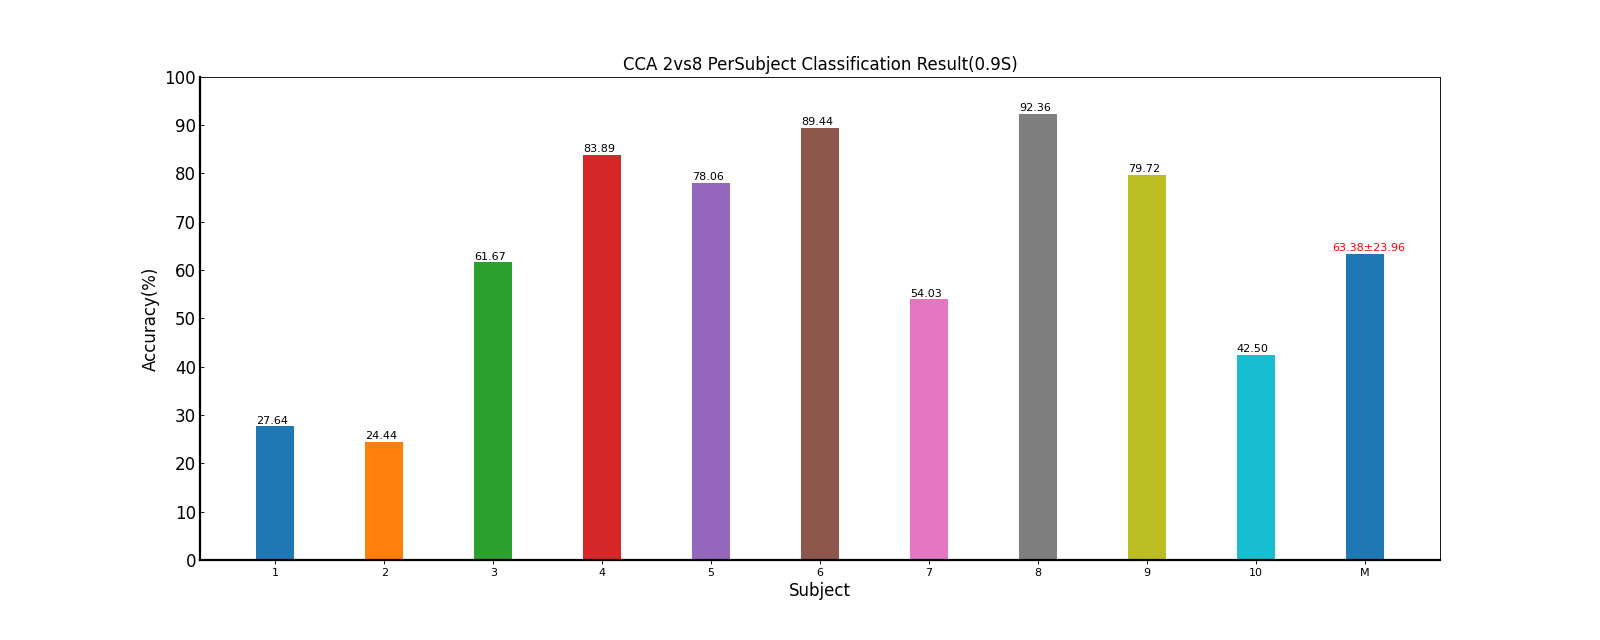

The file beside this chart, header and first rows:
Fold1, Fold2, Fold3, Fold4, Fold5, Mean±Std, ITR(bits/min)
26.39, 29.17, 26.39, 26.39, 29.86, 27.64±1.73, 9.95±1.55
23.61, 25.69, 27.78, 22.92, 22.22, 24.44±2.27, 7.30±1.83
56.25, 68.06, 66.67, 65.28, 52.08, 61.67±7.07, 56.17±12.31
81.94, 86.81, 81.25, 82.64, 86.81, 83.89±2.71, 102.60±6.84
77.78, 76.39, 77.08, 78.47, 80.56, 78.06±1.60, 88.61±3.66
85.42, 90.97, 90.28, 90.28, 90.28, 89.44±2.27, 117.28±6.17
63.19, 42.36, 47.92, 61.11, 55.56, 54.03±8.80, 43.60±13.71
88.89, 92.36, 93.75, 94.44, 92.36, 92.36±2.14, 125.78±6.34
81.25, 79.86, 81.94, 79.86, 75.69, 79.72±2.43, 92.48±5.56
43.06, 45.14, 31.25, 44.44, 48.61, 42.50±6.61, 26.68±7.99
62.78, 63.68, 62.43, 64.58, 63.4, 63.38±23.96, 67.05±41.80
